2-way image classification set "data" from GitHub (GeorgeSamata/Sistem-AI-pentru-Clasificarea-Defectelor-de-Sudura); label vocabulary: defective, good.

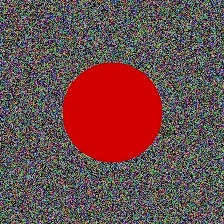
Label: defective

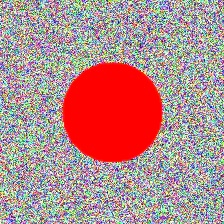
Label: defective

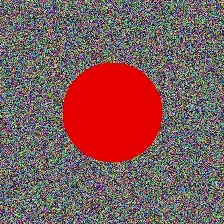
Label: defective

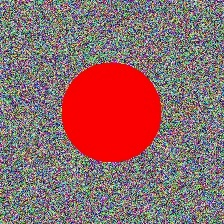
Label: defective
